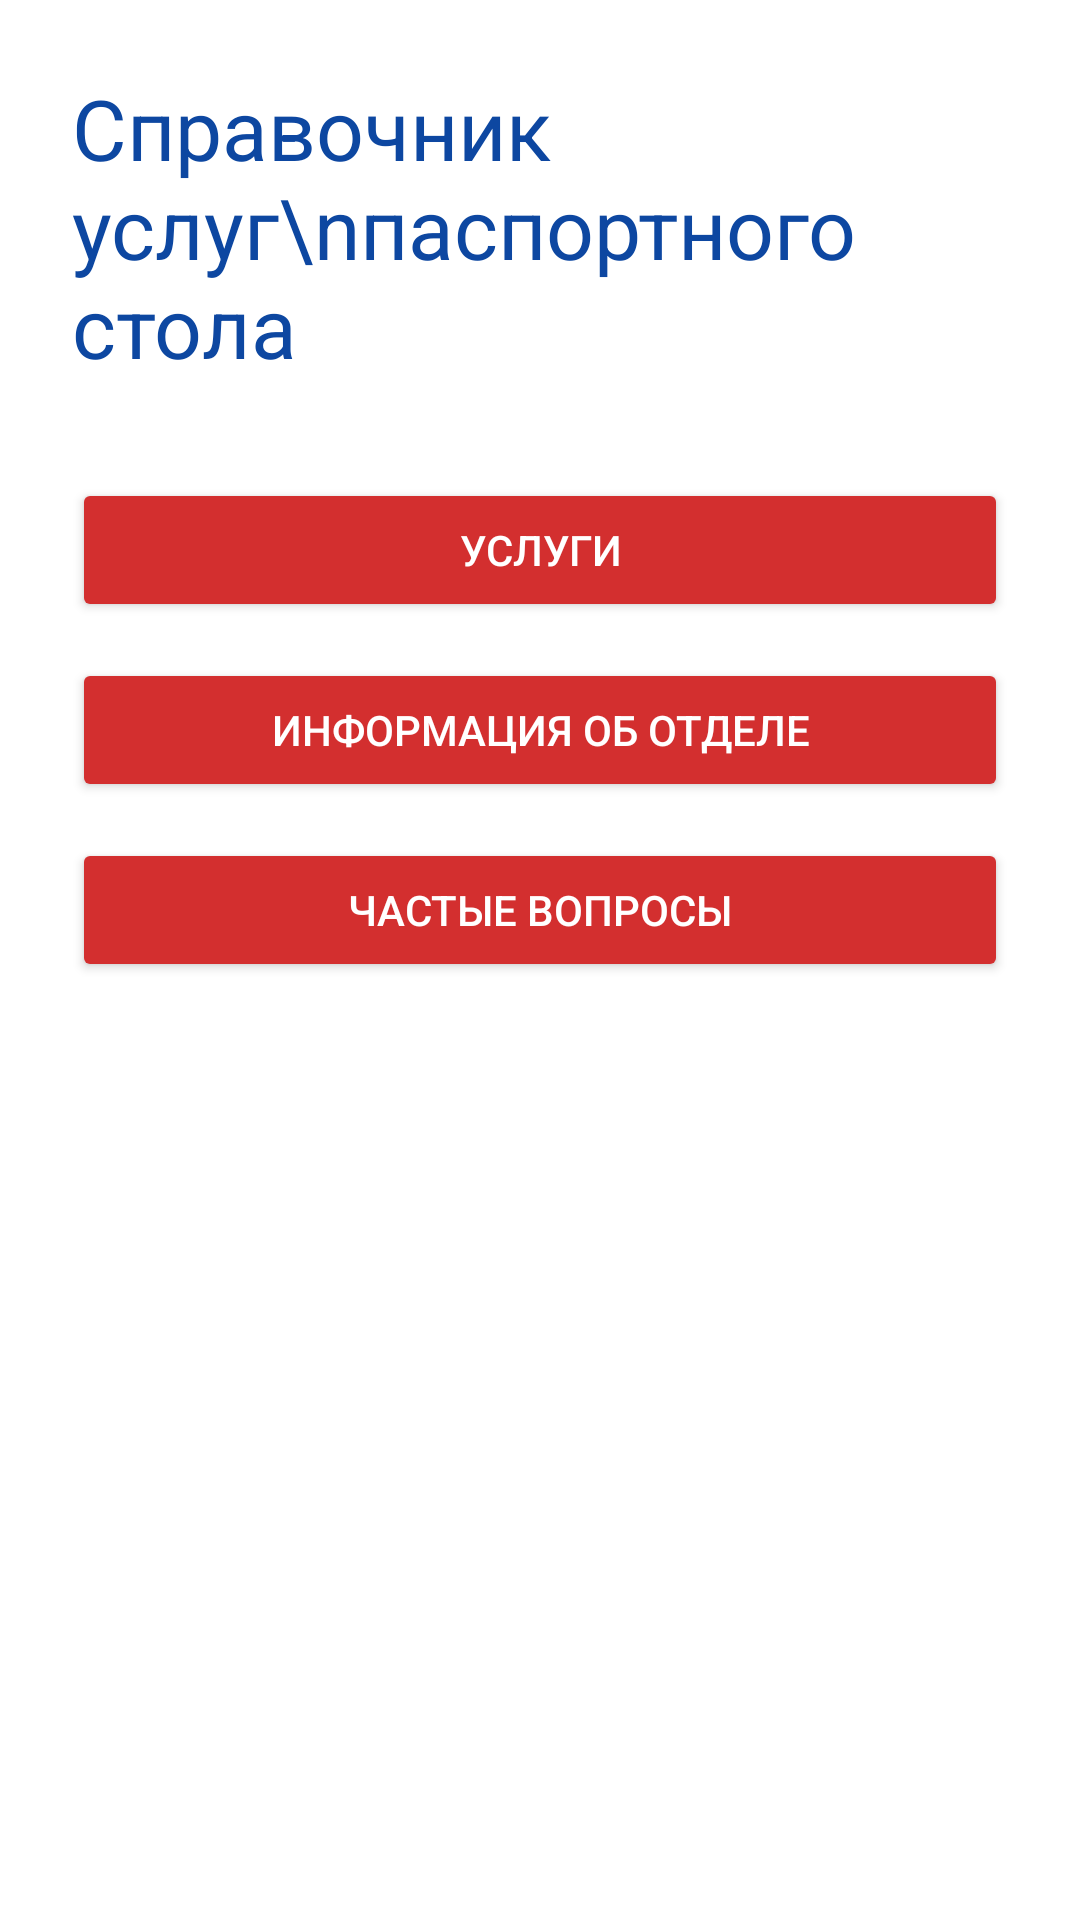

The Android layout XML behind this screen, and the referenced resources:
<!-- AndroidManifest.xml: application theme AppTheme -->
<!-- res/layout/activity_main.xml -->
<?xml version="1.0" encoding="utf-8"?>
<LinearLayout xmlns:android="http://schemas.android.com/apk/res/android"
    android:layout_width="match_parent"
    android:layout_height="match_parent"
    android:orientation="vertical"
    android:padding="24dp"
    android:background="@color/white">

    <TextView
        android:layout_width="wrap_content"
        android:layout_height="wrap_content"
        android:text="Справочник услуг\nпаспортного стола"
        android:textSize="28sp"
        android:textColor="@color/blue"
        android:layout_marginBottom="32dp" />

    <Button
        android:id="@+id/btn_services"
        style="@style/PrimaryButton"
        android:layout_width="match_parent"
        android:layout_height="wrap_content"
        android:text="Услуги" />

    <Button
        android:id="@+id/btn_office"
        style="@style/PrimaryButton"
        android:layout_width="match_parent"
        android:layout_height="wrap_content"
        android:text="Информация об отделе"
        android:layout_marginTop="12dp" />

    <Button
        android:id="@+id/btn_faq"
        style="@style/PrimaryButton"
        android:layout_width="match_parent"
        android:layout_height="wrap_content"
        android:text="Частые вопросы"
        android:layout_marginTop="12dp" />

</LinearLayout>
<!-- resources referenced by this layout -->
<resources>
  <color name="blue">#0D47A1</color>
  <color name="white">#FFFFFF</color>
  <style name="PrimaryButton" parent="Widget.AppCompat.Button.Colored">
          <item name="colorButtonNormal">@color/blue</item>
          <item name="android:textColor">@color/white</item>
      </style>
  <style name="AppTheme" parent="Theme.AppCompat.Light.DarkActionBar">
      <item name="colorPrimary">@color/blue</item>
      <item name="colorPrimaryDark">@color/blue</item>
      <item name="colorAccent">@color/red</item>
      <item name="android:windowBackground">@color/white</item>
  </style>
  <color name="red">#D32F2F</color>
</resources>
